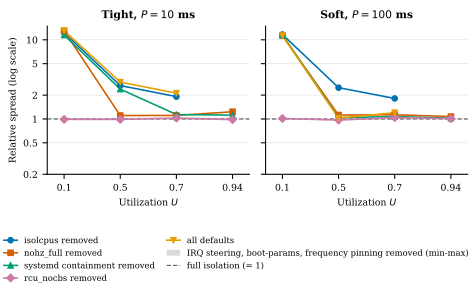

Values plotted in this chart, from the file beside it:
placement, configuration, scale, U, tail_spread, relative_spread, startup_share, group, single_burst
single-core, full isolation, tight, 0.1, 1.068, 1.0, 0.0, reference, False
single-core, full isolation, tight, 0.5, 1.062, 1.0, 0.0, reference, False
single-core, full isolation, tight, 0.7, 1.025, 1.0, 0.0, reference, False
single-core, full isolation, tight, 0.94, 1.037, 1.0, 0.0, reference, False
single-core, full isolation, soft, 0.1, 1.044, 1.0, 0.0, reference, False
single-core, full isolation, soft, 0.5, 1.048, 1.0, 0.0, reference, False
single-core, full isolation, soft, 0.7, 1.033, 1.0, 0.0, reference, False
single-core, full isolation, soft, 0.94, 1.024, 1.0, 0.0, reference, False
single-core, isolcpus removed, tight, 0.1, 13.18, 12.34, 0.0, own line, False
single-core, isolcpus removed, tight, 0.5, 2.804, 2.64, 0.0, own line, False
single-core, isolcpus removed, tight, 0.7, 1.962, 1.915, 0.0, own line, False
single-core, isolcpus removed, tight, 0.94, , , , own line, False
single-core, isolcpus removed, soft, 0.1, 12.17, 11.66, 0.0, own line, False
single-core, isolcpus removed, soft, 0.5, 2.603, 2.484, 0.0, own line, False
single-core, isolcpus removed, soft, 0.7, 1.875, 1.815, 0.0, own line, False
single-core, isolcpus removed, soft, 0.94, , , , own line, False
single-core, nohz_full removed, tight, 0.1, 13.84, 12.96, 0.0, own line, False
single-core, nohz_full removed, tight, 0.5, 1.173, 1.104, 0.0, own line, False
single-core, nohz_full removed, tight, 0.7, 1.136, 1.108, 0.0, own line, False
single-core, nohz_full removed, tight, 0.94, 1.28, 1.234, 0.0, own line, False
single-core, nohz_full removed, soft, 0.1, 11.83, 11.33, 0.0, own line, False
single-core, nohz_full removed, soft, 0.5, 1.173, 1.119, 0.0, own line, False
single-core, nohz_full removed, soft, 0.7, 1.169, 1.131, 0.0, own line, False
single-core, nohz_full removed, soft, 0.94, 1.097, 1.072, 0.0, own line, False
single-core, rcu_nocbs removed, tight, 0.1, 1.056, 0.9887, 0.0, own line, False
single-core, rcu_nocbs removed, tight, 0.5, 1.048, 0.9868, 0.0, own line, False
single-core, rcu_nocbs removed, tight, 0.7, 1.05, 1.025, 0.0, own line, False
single-core, rcu_nocbs removed, tight, 0.94, 1.018, 0.981, 0.0, own line, False
single-core, rcu_nocbs removed, soft, 0.1, 1.058, 1.014, 0.0, own line, False
single-core, rcu_nocbs removed, soft, 0.5, 1.014, 0.9672, 0.0, own line, False
single-core, rcu_nocbs removed, soft, 0.7, 1.076, 1.042, 0.0, own line, False
single-core, rcu_nocbs removed, soft, 0.94, 1.035, 1.011, 0.0, own line, False
single-core, systemd containment removed, tight, 0.1, 12.29, 11.51, 0.0, own line, False
single-core, systemd containment removed, tight, 0.5, 2.528, 2.38, 0.0, own line, False
single-core, systemd containment removed, tight, 0.7, 1.166, 1.137, 0.0, own line, False
single-core, systemd containment removed, tight, 0.94, 1.16, 1.118, 0.0, own line, False
single-core, systemd containment removed, soft, 0.1, 12.01, 11.51, 0.0, own line, False
single-core, systemd containment removed, soft, 0.5, 1.089, 1.039, 0.0, own line, False
single-core, systemd containment removed, soft, 0.7, 1.109, 1.074, 0.0, own line, False
single-core, systemd containment removed, soft, 0.94, 1.044, 1.02, 0.0, own line, False
single-core, IRQ steering removed, tight, 0.1, 1.064, 0.9967, 0.0, other settings (band), False
single-core, IRQ steering removed, tight, 0.5, 1.092, 1.028, 0.0, other settings (band), False
single-core, IRQ steering removed, tight, 0.7, 1.029, 1.004, 0.0, other settings (band), False
single-core, IRQ steering removed, tight, 0.94, 1.074, 1.035, 0.0, other settings (band), False
single-core, IRQ steering removed, soft, 0.1, 1.046, 1.002, 0.0, other settings (band), False
single-core, IRQ steering removed, soft, 0.5, 1.033, 0.9857, 0.0, other settings (band), False
single-core, IRQ steering removed, soft, 0.7, 1.031, 0.9985, 0.0, other settings (band), False
single-core, IRQ steering removed, soft, 0.94, 1.05, 1.026, 0.0, other settings (band), False
single-core, boot-params bundle removed, tight, 0.1, 1.075, 1.007, 0.0, other settings (band), False
single-core, boot-params bundle removed, tight, 0.5, 1.084, 1.02, 0.0, other settings (band), False
single-core, boot-params bundle removed, tight, 0.7, 1.052, 1.026, 0.0, other settings (band), False
single-core, boot-params bundle removed, tight, 0.94, 1.055, 1.017, 0.0, other settings (band), False
single-core, boot-params bundle removed, soft, 0.1, 1.043, 0.9994, 0.0, other settings (band), False
single-core, boot-params bundle removed, soft, 0.5, 1.043, 0.9953, 0.0, other settings (band), False
single-core, boot-params bundle removed, soft, 0.7, 1.037, 1.004, 0.0, other settings (band), False
single-core, boot-params bundle removed, soft, 0.94, 1.052, 1.028, 0.0, other settings (band), False
single-core, frequency pinning removed, tight, 0.1, 1.084, 1.015, 0.0, other settings (band), False
single-core, frequency pinning removed, tight, 0.5, 1.091, 1.027, 0.0, other settings (band), False
single-core, frequency pinning removed, tight, 0.7, 1.076, 1.05, 0.0, other settings (band), False
single-core, frequency pinning removed, tight, 0.94, 1.049, 1.011, 0.0, other settings (band), False
... 12 more rows
